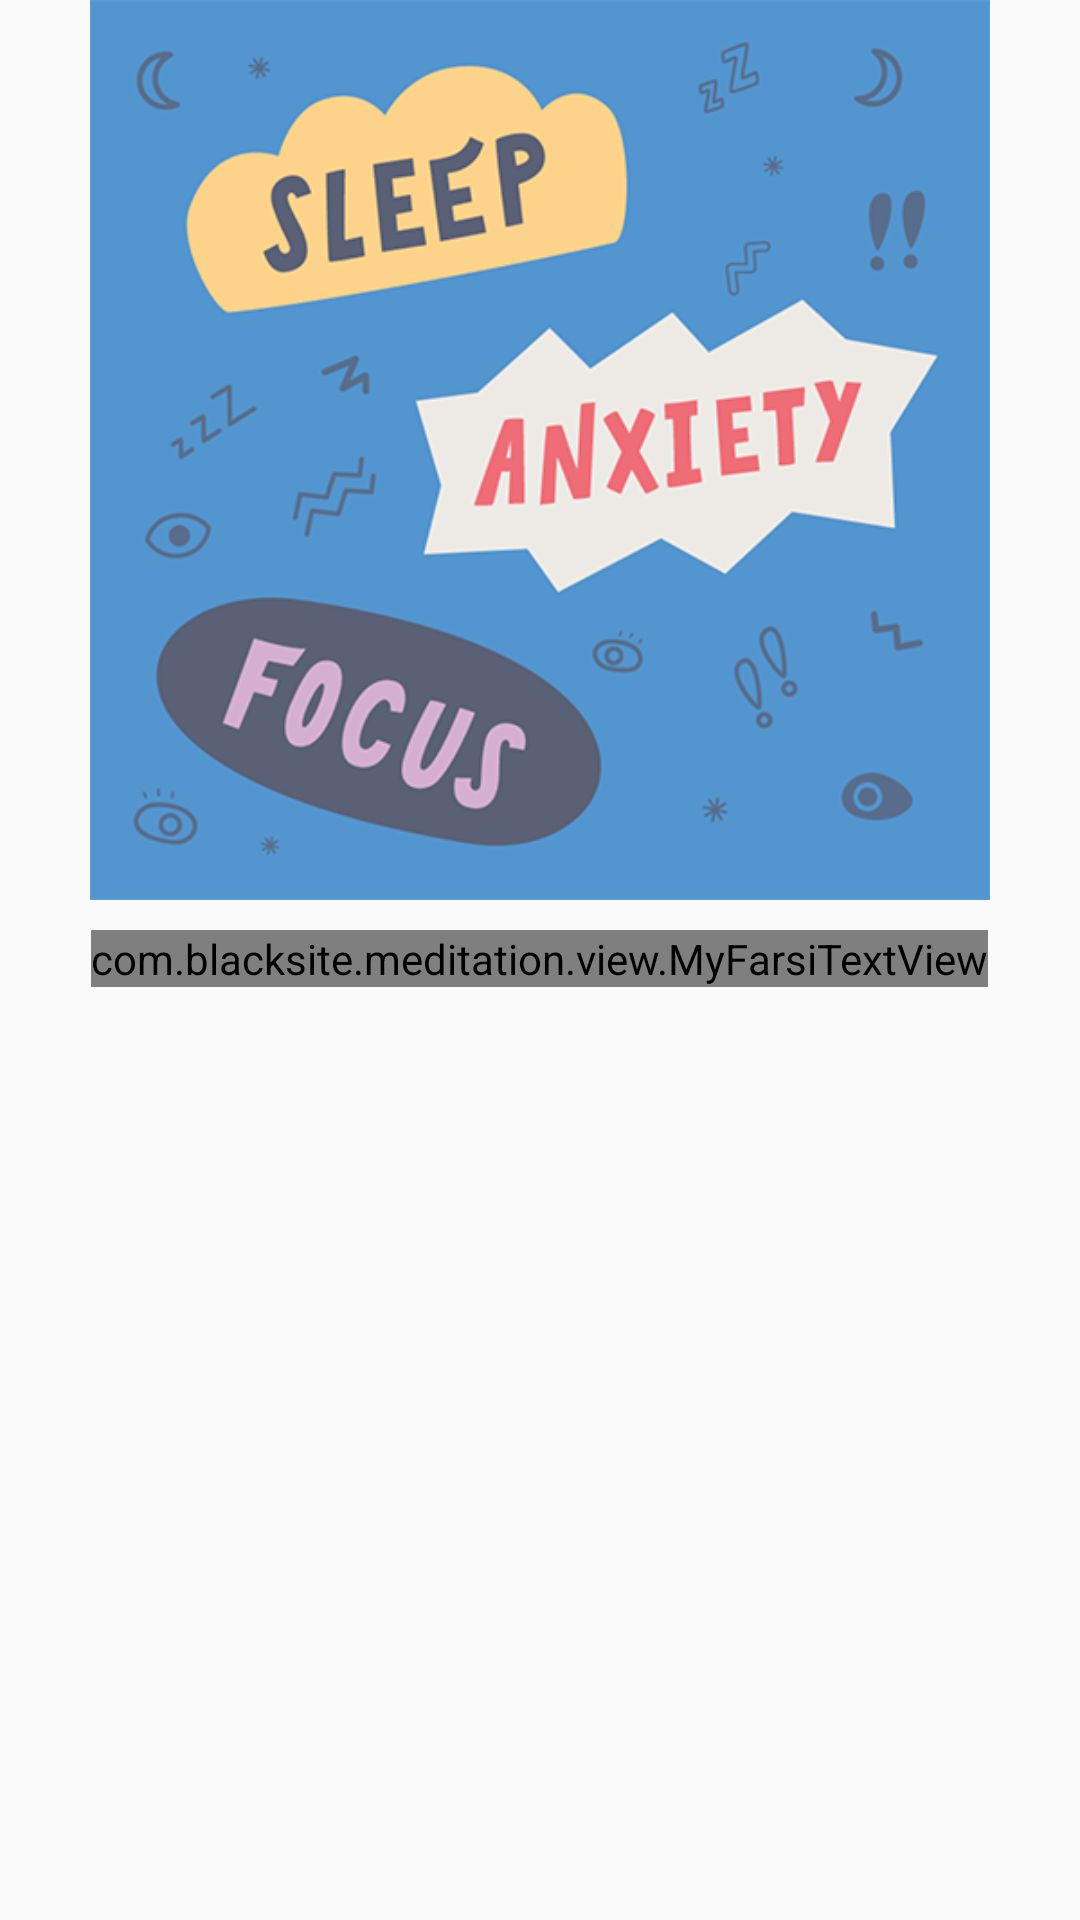

Here is an Android app screen rendered from its layout file. Give the layout XML and the strings, colors and styles it references.
<!-- AndroidManifest.xml: application theme AppTheme -->
<!-- res/layout/welcome_slide2.xml -->
<?xml version="1.0" encoding="utf-8"?>
<LinearLayout xmlns:android="http://schemas.android.com/apk/res/android"
    android:layout_width="match_parent"
    android:layout_height="match_parent"
    android:orientation="vertical"
    android:gravity="center_horizontal">
    <ImageView
        android:layout_width="@dimen/img_width_height"
        android:layout_height="@dimen/img_width_height"
        android:src="@drawable/slide_2"/>

    <com.blacksite.meditation.view.MyFarsiTextView
        android:layout_width="wrap_content"
        android:layout_height="wrap_content"
        android:layout_marginTop="10dp"
        android:textColor="@color/slide2_desc_color"
        android:textSize="@dimen/slide_desc"
        android:layout_centerHorizontal="true"
        android:text="@string/slide_2_desc"/>

</LinearLayout>
<!-- resources referenced by this layout -->
<resources>
  <color name="slide2_desc_color">#fc5454</color>
  <dimen name="img_width_height">300dp</dimen>
  <dimen name="slide_desc">16dp</dimen>
  <!-- drawable slide_2: png bitmap (drawable, 100250 bytes) -->
  <string name="slide_2_desc">برروی چیزهایی که مهم است تمرکز کنید</string>
  <style name="AppTheme" parent="Theme.AppCompat.Light">
          
          <item name="colorPrimary">@color/colorPrimary</item>
          <item name="colorPrimaryDark">@color/colorPrimaryDark</item>
          <item name="colorAccent">@color/colorAccent</item>
          <item name="android:actionBarStyle">@style/Base.Widget.AppCompat.Light.ActionBar.Solid</item>
  
          
          <item name="android:statusBarColor">@color/colorPrimaryDark</item>
          <item name="android:windowLightStatusBar">true</item>
      </style>
  <color name="colorPrimary">#fafafa</color>
  <color name="colorPrimaryDark">#f1f1f1</color>
  <color name="colorAccent">#FF4081</color>
</resources>
